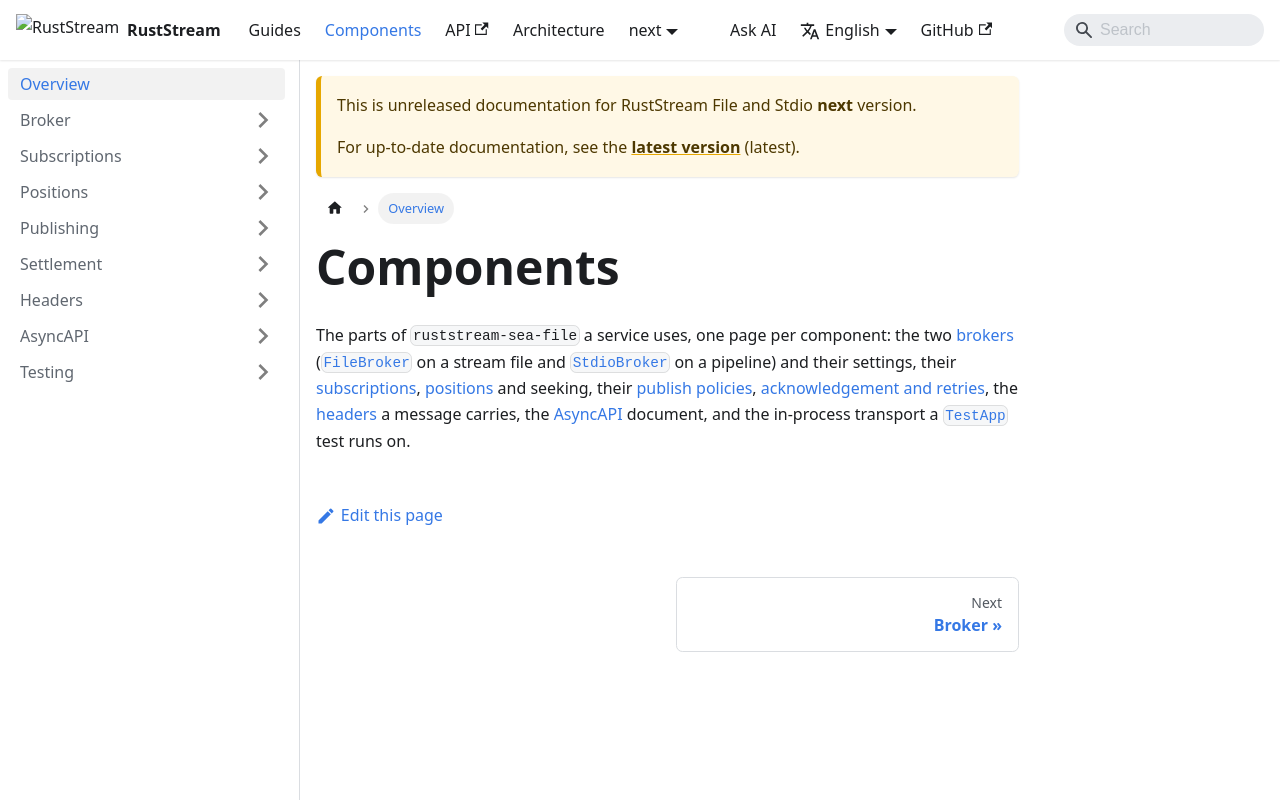

repository: powersemmi/ruststream-sea-file · page: next/components/index.html · generator: docusaurus

---
sidebar_position: 0
description: "The parts of ruststream-sea-file a service on a stream file or a shell pipeline uses, one page per component."
---

# Components

The parts of `ruststream-sea-file` a service uses, one page per component: the two
[brokers](./broker/index.md) ([`FileBroker`](./broker/file-broker.md) on a stream file and
[`StdioBroker`](./broker/stdio-broker.md) on a pipeline) and their settings, their
[subscriptions](./subscriptions/index.md), [positions](./positions/index.md) and seeking, their
[publish policies](./publishing/index.md), [acknowledgement and retries](./settlement/index.md), the
[headers](./headers/index.md) a message carries, the [AsyncAPI](./asyncapi/index.md) document, and
the in-process transport a [`TestApp`](./testing/index.md) test runs on.
